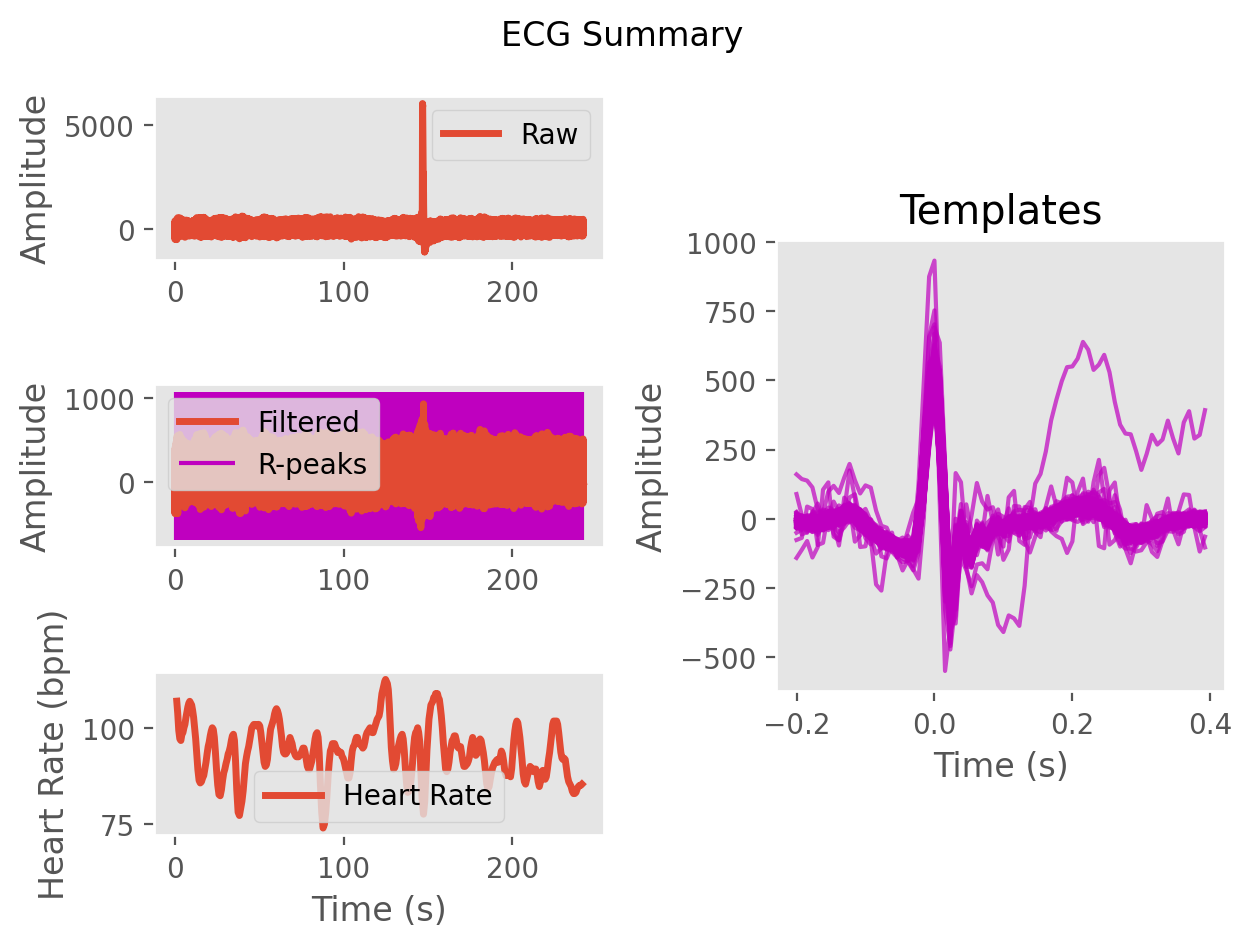

Values plotted in this chart, from the file beside it:
ECG, 2.861047809077718, 277.2697628278037, 404.8507826229911, 314.5933562567094, -44.36356781076525, -380.7378805187776, -282.4602421805596, -10.479337923334999, -29.30463858487613, -137.97646747582448, -69.97974450956144, -18.651188603035465, -54.602832657948994, -36.528398205489616, -8.438812442080945, -25.034515880119304, -15.307683571069532, 5.992061830711185, -6.2398950150388295, -13.604816293016615, -7.37309167554691, -12.394244950775857, -11.188417016707508
Time (s), 0.0, 0.007692, 0.01538, 0.02308, 0.03077, 0.03846, 0.04615, 0.05385, 0.06154, 0.06923, 0.07692, 0.08462, 0.09231, 0.1, 0.1077, 0.1154, 0.1231, 0.1308, 0.1385, 0.1462, 0.1538, 0.1615, 0.1692
Rpeaks, 75, 147, 222, 301, 383, 463, 543, 621, 700, 777, 853, 928, 1002, 1075, 1148, 1221, 1295, 1369, 1445, 1523, 1603, 1686, 1774
IBI Series, 72.0, 75.0, 79.0, 82.0, 80.0, 80.0, 78.0, 79.0, 77.0, 76.0, 75.0, 74.0, 73.0, 73.0, 73.0, 74.0, 74.0, 76.0, 78.0, 80.0, 83.0, 88.0, 92.0
Heart Rate, 1.131, 1.708, 2.315, 2.946, 3.562, 4.177, 4.777, 5.385, 5.977, 6.562, 7.138, 7.708, 8.269, 8.831, 9.392, 9.962, 10.53, 11.12, 11.72, 12.33, 12.97, 13.65, 14.35
